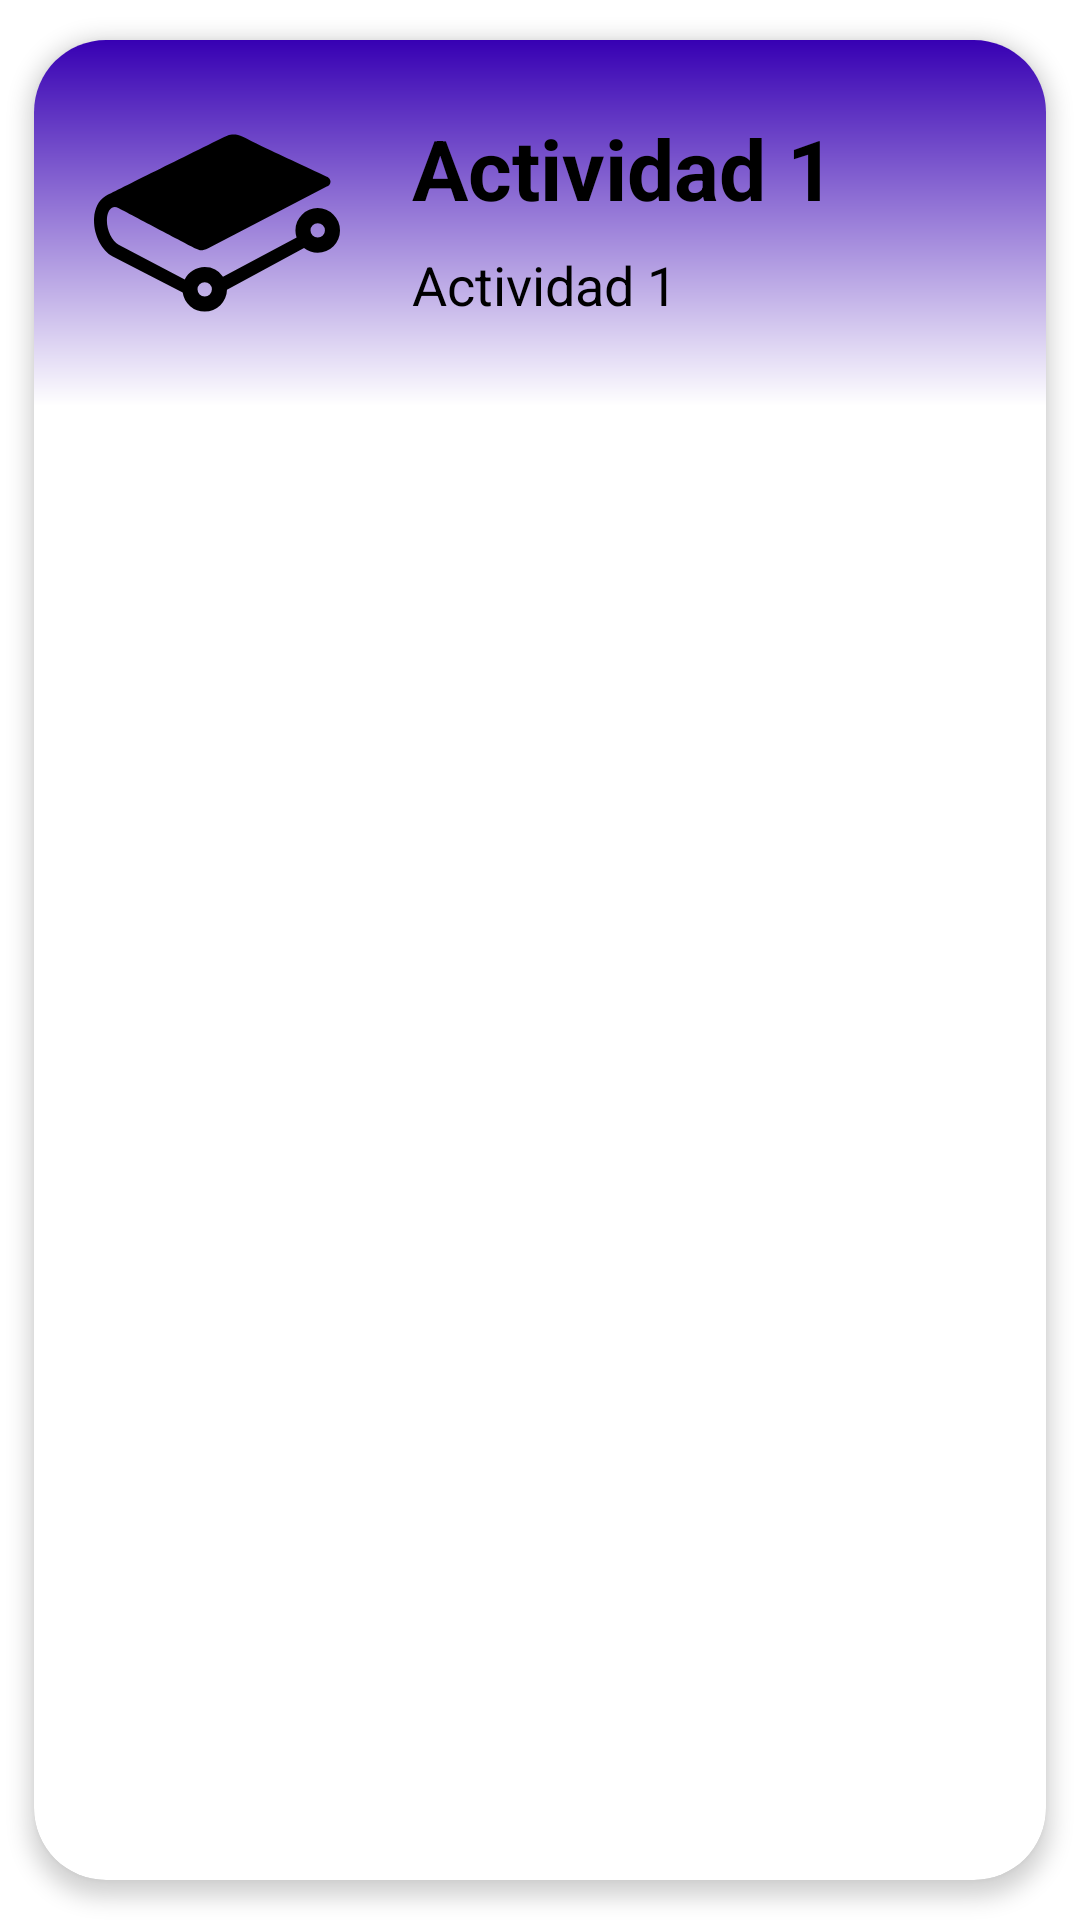

Layout XML and referenced resources for this Android screen:
<!-- AndroidManifest.xml: application theme Theme.KidFun2 -->
<!-- res/layout/listelements.xml -->
<?xml version="1.0" encoding="utf-8"?>
<androidx.cardview.widget.CardView
    xmlns:android="http://schemas.android.com/apk/res/android"
    xmlns:app="http://schemas.android.com/apk/res-auto"
    xmlns:tools="http://schemas.android.com/tools"
    android:id="@+id/cv"
    android:layout_width="match_parent"
    android:layout_height="wrap_content"
    android:animateLayoutChanges="true"
    app:cardCornerRadius="24dp"
    app:cardElevation="4dp"
    app:cardUseCompatPadding="true">

    <LinearLayout
        android:layout_width="match_parent"
        android:background="@drawable/bgcolor"
        android:layout_height="wrap_content"
        android:animateLayoutChanges="true"
        android:orientation="vertical">
        <RelativeLayout
            android:layout_width="match_parent"
            android:layout_height="wrap_content"
            android:orientation="horizontal"
            android:padding="6dp">

            <ImageView
                android:id="@+id/iconViewer"
                android:layout_width="110dp"
                android:layout_height="110dp"
                android:layout_alignParentStart="true"
                android:layout_centerVertical="true"
                android:paddingLeft="14dp"
                android:paddingRight="14dp"
                app:srcCompat="@drawable/ic_gitbook"
                tools:ignore="VectorDrawableCompat"/>

            <LinearLayout
                android:id="@+id/LinearLayout"
                android:layout_width="wrap_content"
                android:layout_height="wrap_content"
                android:layout_alignParentTop="true"
                android:layout_marginStart="10dp"
                android:layout_marginLeft="9dp"
                android:layout_marginTop="18dp"
                android:layout_toEndOf="@+id/iconViewer"
                android:layout_toRightOf="@id/iconViewer"
                android:orientation="vertical">

                <TextView
                    android:id="@+id/nameActivity"
                    android:layout_width="match_parent"
                    android:layout_height="wrap_content"
                    android:layout_marginBottom="8dp"
                    android:text="Actividad 1"
                    android:textColor="@color/black"
                    android:textSize="28sp"
                    android:textStyle="bold" />

                <TextView
                    android:id="@+id/DescActivity"
                    android:layout_width="match_parent"
                    android:layout_height="wrap_content"
                    android:layout_marginBottom="2dp"
                    android:text="Actividad 1"
                    android:textColor="@color/black"
                    android:textSize="18sp" />
            </LinearLayout>

            <TextView
                android:layout_width="wrap_content"
                android:layout_height="wrap_content"
                android:layout_alignParentTop="true"
                android:layout_alignParentEnd="true"
                android:layout_marginTop="46dp"
                android:layout_marginEnd="24dp"
                android:text="Hola"
                android:visibility="invisible" />

        </RelativeLayout>


    </LinearLayout>

</androidx.cardview.widget.CardView>
<!-- resources referenced by this layout -->
<resources>
  <color name="black">#FF000000</color>
  <!-- drawable bgcolor (drawable) -->
  <?xml version="1.0" encoding="utf-8"?>
  <shape xmlns:android="http://schemas.android.com/apk/res/android">
  
      <gradient
          android:angle="90"
          android:endColor="@color/purple_700"
          android:startColor="@color/white">
      </gradient>
  </shape>
  <!-- drawable ic_gitbook (drawable) -->
  <vector xmlns:android="http://schemas.android.com/apk/res/android"
      android:width="24dp"
      android:height="24dp"
      android:viewportWidth="24"
      android:viewportHeight="24">
    <path
        android:fillColor="#FF000000"
        android:pathData="M10.802,17.77a0.703,0.703 0,1 1,-0.002 1.406,0.703 0.703,0 0,1 0.002,-1.406m11.024,-4.347a0.703,0.703 0,1 1,0.001 -1.406,0.703 0.703,0 0,1 -0.001,1.406m0,-2.876a2.176,2.176 0,0 0,-2.174 2.174c0,0.233 0.039,0.465 0.115,0.691l-7.181,3.823a2.165,2.165 0,0 0,-1.784 -0.937c-0.829,0 -1.584,0.475 -1.95,1.216l-6.451,-3.402c-0.682,-0.358 -1.192,-1.48 -1.138,-2.502 0.028,-0.533 0.212,-0.947 0.493,-1.107 0.178,-0.1 0.392,-0.092 0.62,0.027l0.042,0.023c1.71,0.9 7.304,3.847 7.54,3.956 0.363,0.169 0.565,0.237 1.185,-0.057l11.564,-6.014c0.17,-0.064 0.368,-0.227 0.368,-0.474 0,-0.342 -0.354,-0.477 -0.355,-0.477 -0.658,-0.315 -1.669,-0.788 -2.655,-1.25 -2.108,-0.987 -4.497,-2.105 -5.546,-2.655 -0.906,-0.474 -1.635,-0.074 -1.765,0.006l-0.252,0.125C7.78,6.048 1.46,9.178 1.1,9.397 0.457,9.789 0.058,10.57 0.006,11.539c-0.08,1.537 0.703,3.14 1.824,3.727l6.822,3.518a2.175,2.175 0,0 0,2.15 1.862,2.177 2.177,0 0,0 2.173,-2.14l7.514,-4.073c0.38,0.298 0.853,0.461 1.337,0.461A2.176,2.176 0,0 0,24 12.72a2.176,2.176 0,0 0,-2.174 -2.174"/>
  </vector>
  <style name="Theme.KidFun2" parent="Theme.MaterialComponents.DayNight.DarkActionBar">
          
          <item name="colorPrimary">@color/purple_500</item>
          <item name="colorPrimaryVariant">@color/purple_700</item>
          <item name="colorOnPrimary">@color/white</item>
          
          <item name="colorSecondary">@color/teal_200</item>
          <item name="colorSecondaryVariant">@color/teal_700</item>
          <item name="colorOnSecondary">@color/black</item>
          
          <item name="android:statusBarColor" tools:targetApi="l">?attr/colorPrimaryVariant</item>
          
      </style>
  <color name="purple_700">#FF3700B3</color>
  <color name="white">#FFFFFFFF</color>
  <color name="purple_500">#FF6200EE</color>
  <color name="teal_200">#FF03DAC5</color>
  <color name="teal_700">#FF018786</color>
</resources>
